Dataset: Dataset (GitHub, BHISHMA108/Smart-Vision-Flipkart-Grid-6.0-Project). Classes: fully ripe, overripe, perished, semi ripe, unripe.

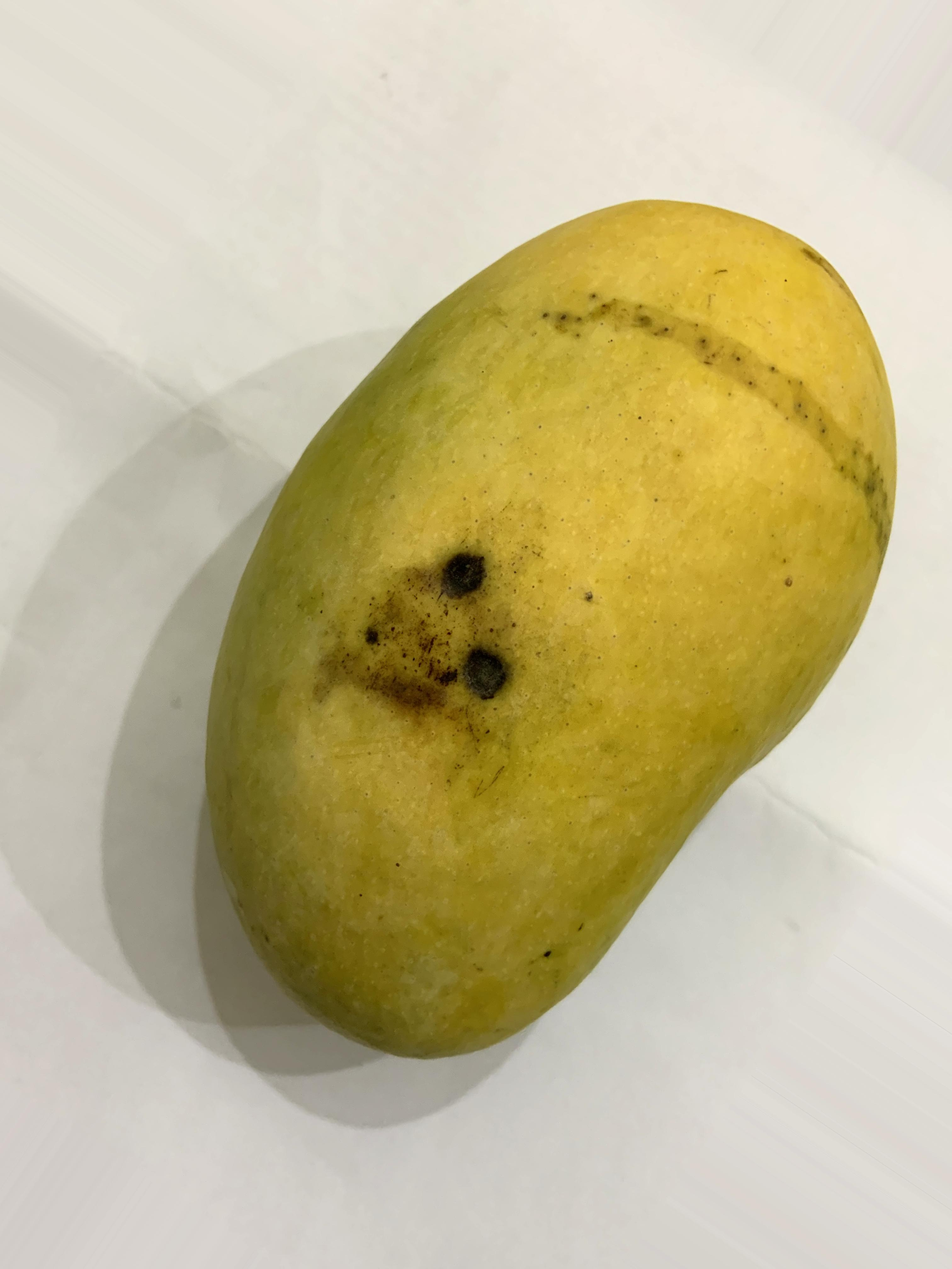
Label: fully ripe

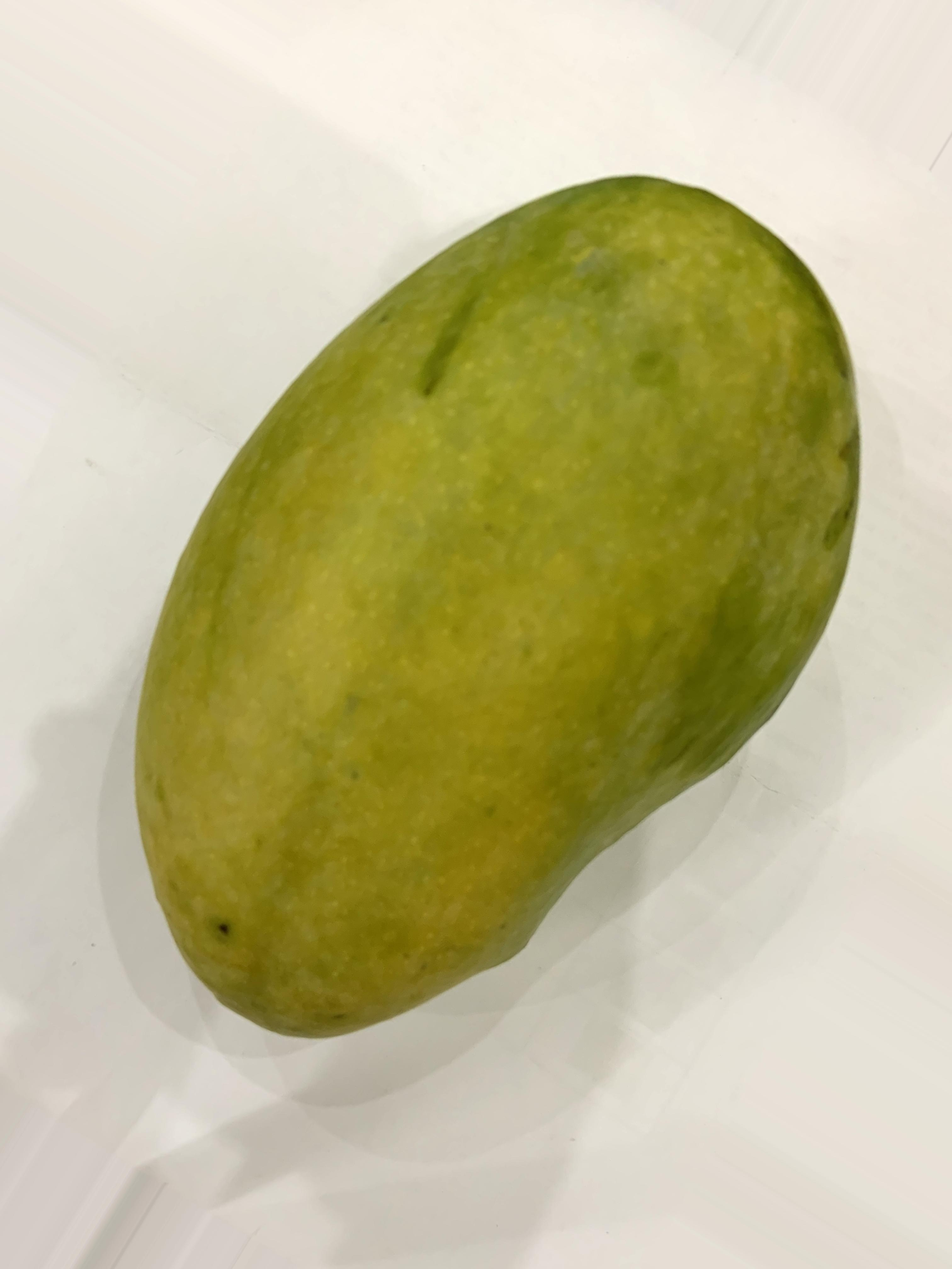
Label: semi ripe

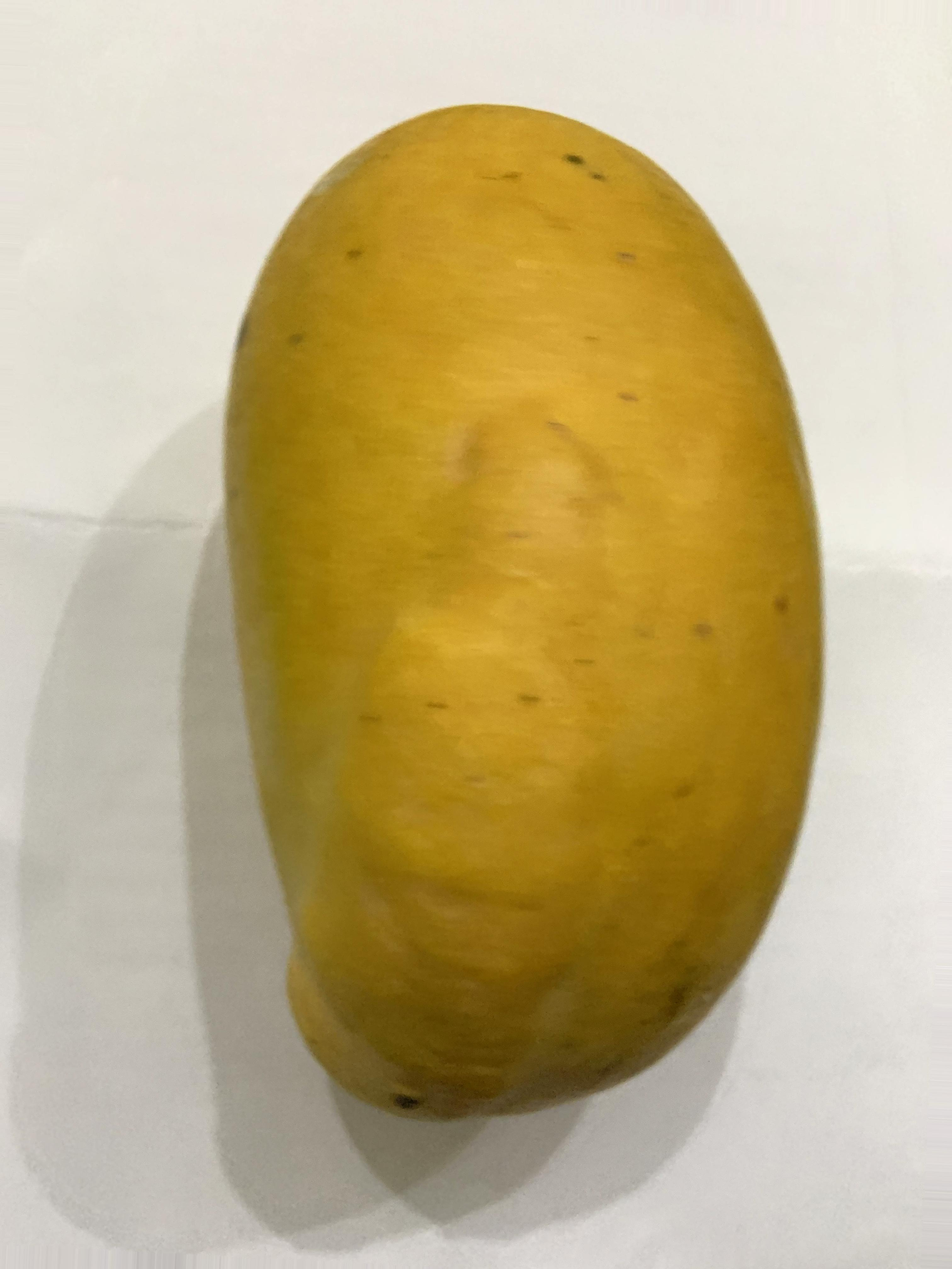
Label: fully ripe

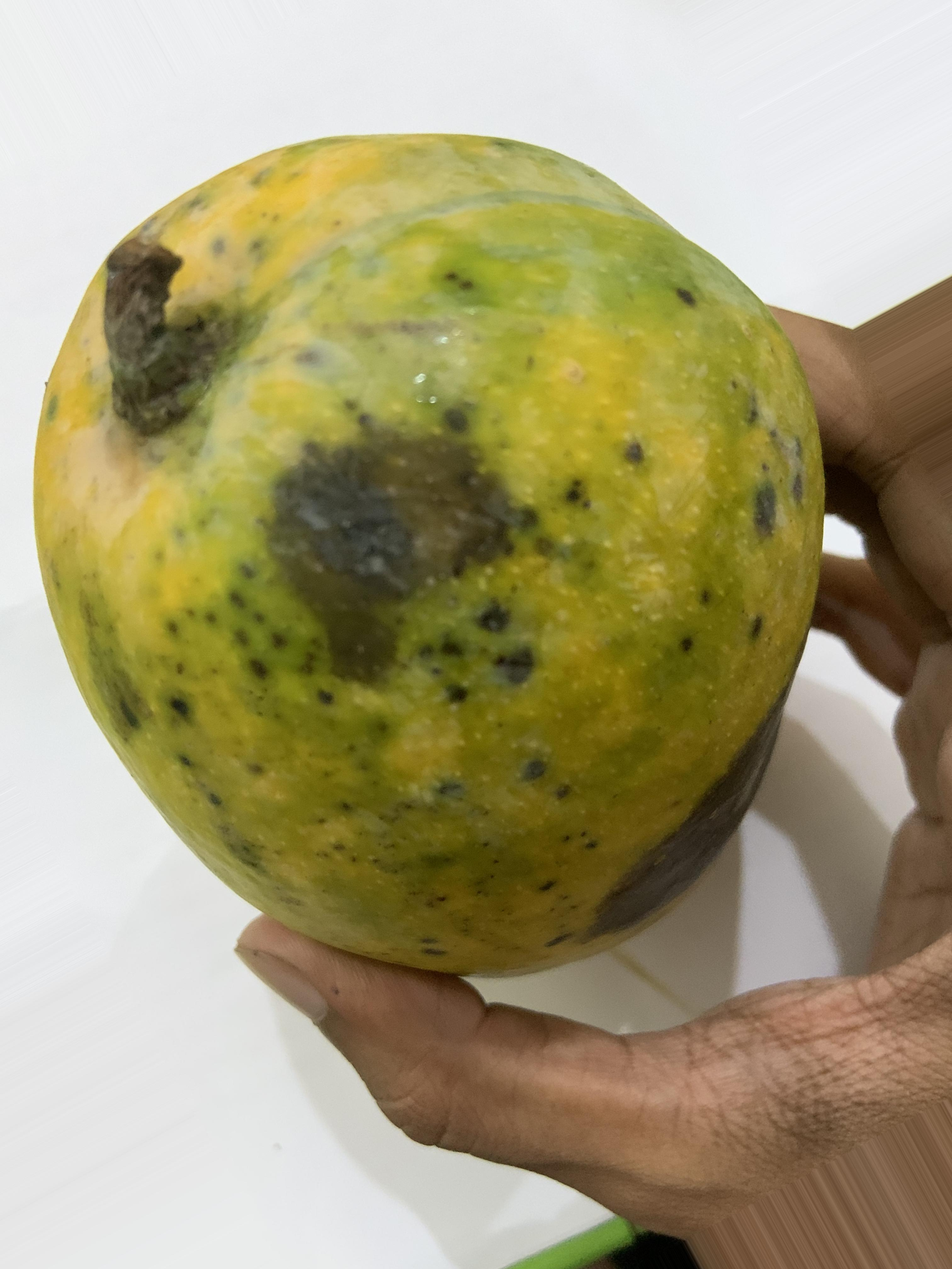
Label: overripe

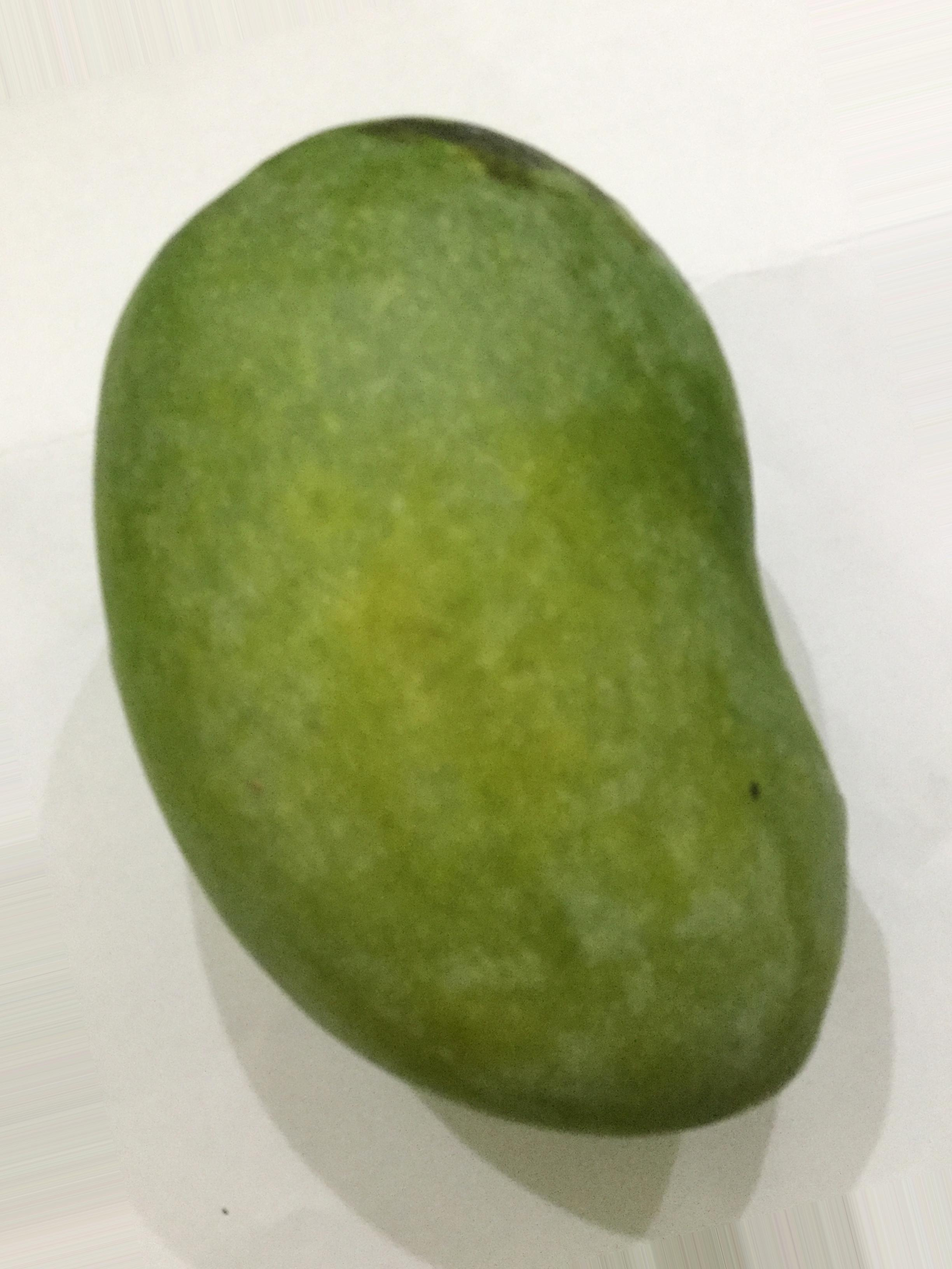
Label: unripe

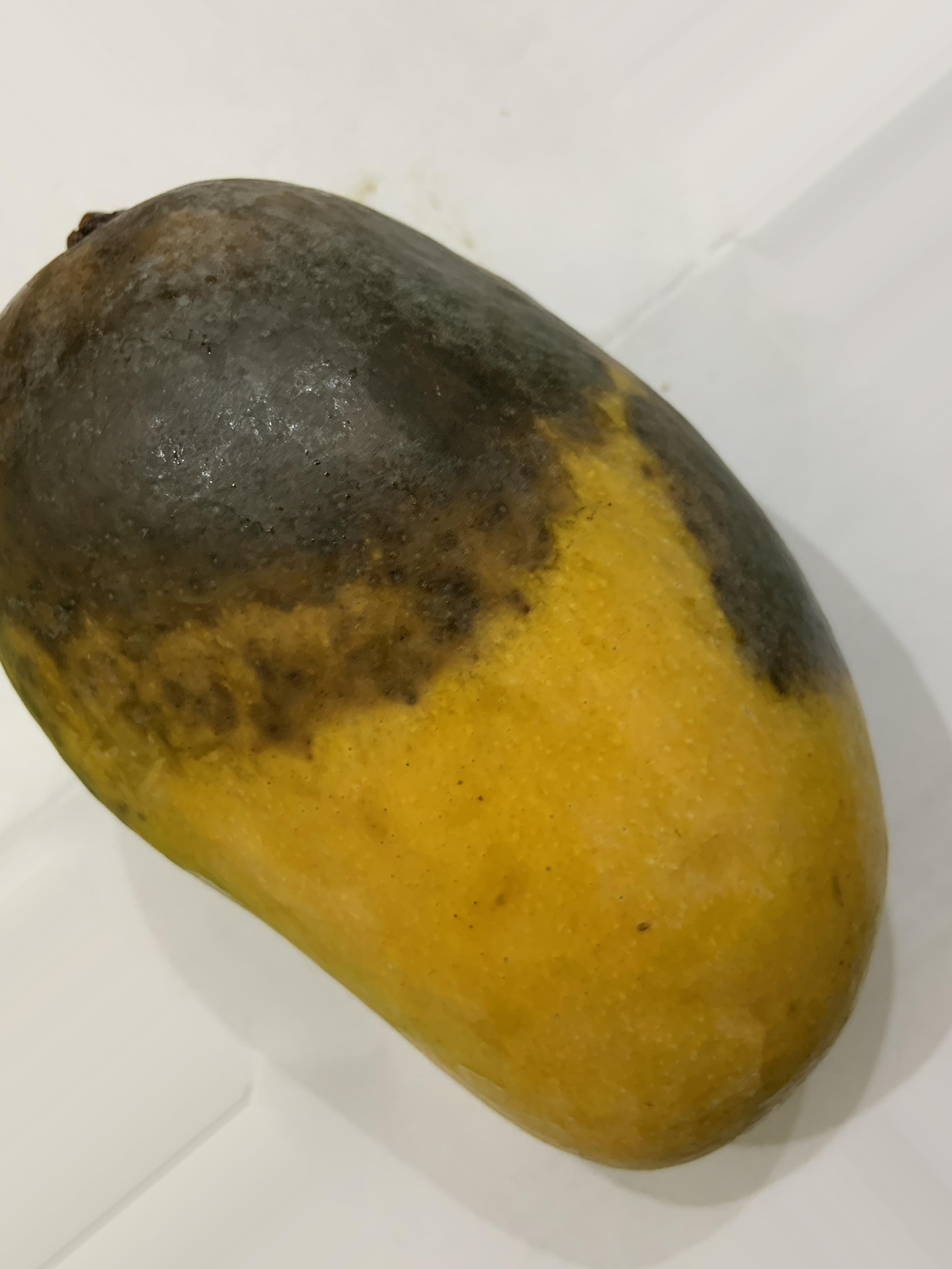
Label: perished
